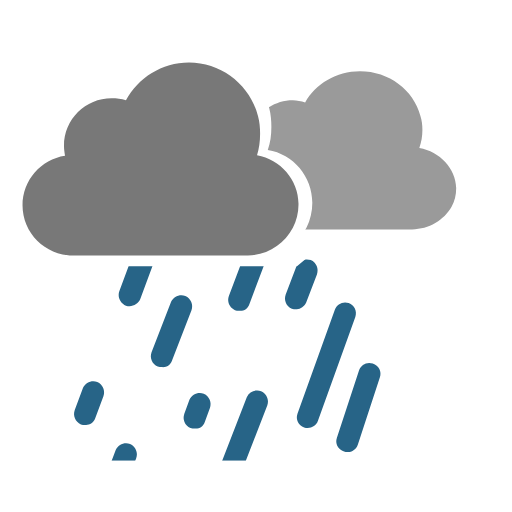
t = 0.00 s
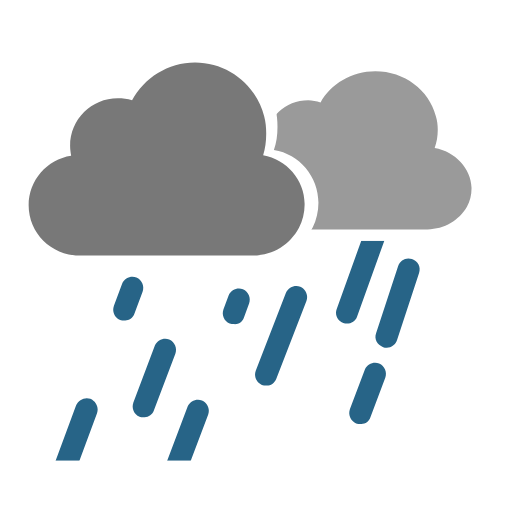
t = 0.33 s
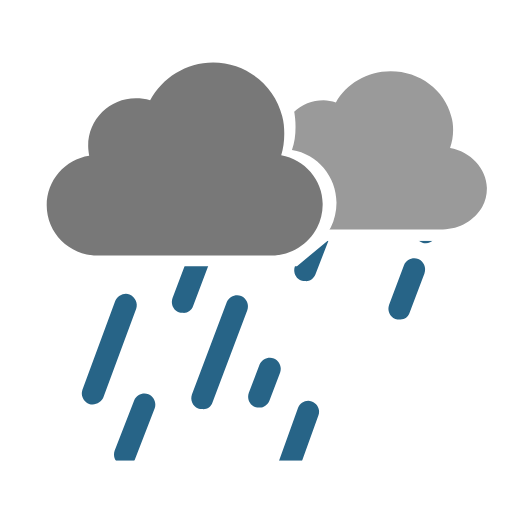
t = 0.66 s
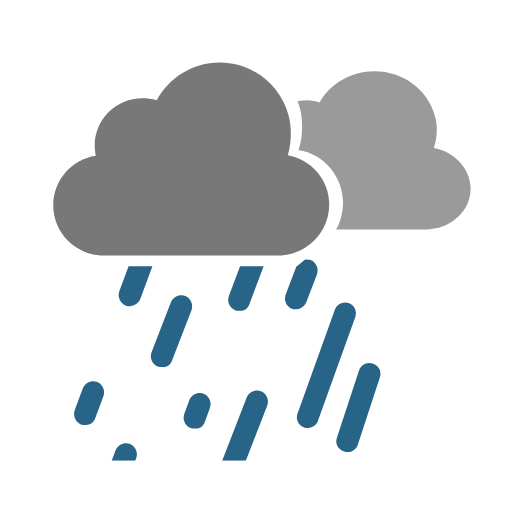
t = 1.00 s
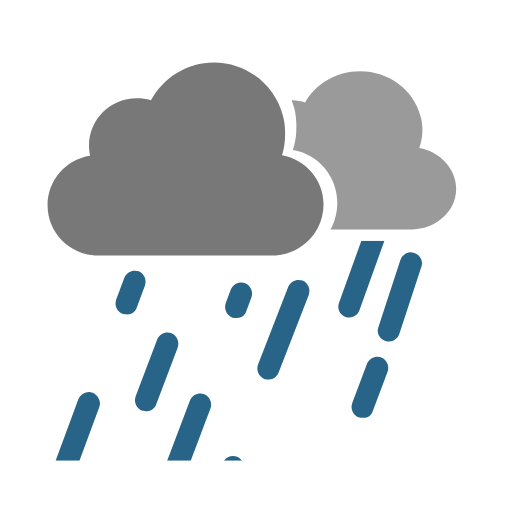
t = 1.32 s
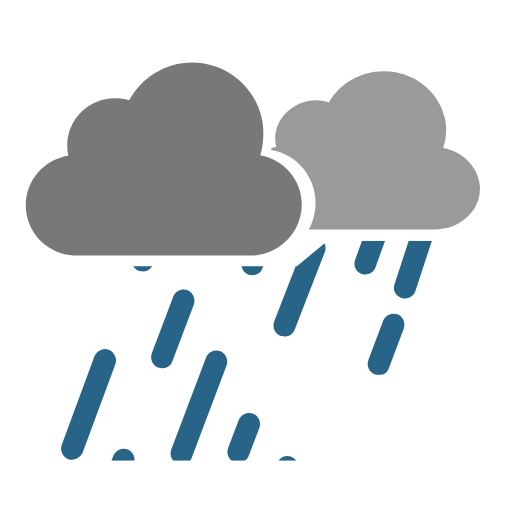
t = 1.75 s

The animated SVG that drew these frames (rendered in a browser with its animation timeline set to each time). Animation: 25 SMIL elements (animateTransform=25); one cycle of 2.00 s, repeats indefinitely.

<svg xmlns="http://www.w3.org/2000/svg" xmlns:xlink="http://www.w3.org/1999/xlink" style="margin:auto;background:rgba(255, 255, 255, 0);display:block;" width="120px" height="120px" viewBox="0 0 100 100" preserveAspectRatio="xMidYMid">
    <defs>
      <path id="ldio-n0ngdyu7xhf-p1" d="M0 0v100h100V0H0z M62.9 44.4c-1.7 3.4-5.3 5.8-9.4 5.8H17c-5.8 0-10.5-4.7-10.5-10.5 c0-5.2 3.8-9.6 8.9-10.4c-0.1-0.6-0.2-1.3-0.2-2c0-5.5 4.4-9.9 9.9-9.9c1 0 2 0.2 3 0.5c2.5-4.7 7.4-7.9 13.1-7.9 c6.9 0 12.8 4.8 14.4 11.2c0.3 1.2 0.4 2.4 0.4 3.6c0 1.6-0.2 3.1-0.7 4.5c5 0.8 8.7 5.2 8.7 10.3C64 41.3 63.6 43 62.9 44.4z">
        <animateTransform attributeName="transform" type="translate" values="-3 0;3 0;-3 0" keyTimes="0;0.5;1" dur="2" repeatCount="indefinite" calcMode="spline" keySplines="0.5 0 0.5 1;0.5 0 0.5 1"></animateTransform>
      </path>
      <path id="ldio-n0ngdyu7xhf-p2" d="M0 52L58 52L64 47L100 47L100 90L0 90Z"></path>
      <clipPath id="ldio-n0ngdyu7xhf-cp1"><use xlink:href="#ldio-n0ngdyu7xhf-p1"></use></clipPath>
      <clipPath id="ldio-n0ngdyu7xhf-cp2"><use xlink:href="#ldio-n0ngdyu7xhf-p2"></use></clipPath>
    </defs>
    <g clip-path="url(#ldio-n0ngdyu7xhf-cp2)"><path fill="#276487" d="M26.1 61.7l1.6-4.3c0.4-1.1-0.1-2.3-1.2-2.8c-1.1-0.4-2.3 0.1-2.8 1.2l-1.6 4.3 c-0.4 1.1 0.1 2.3 1.2 2.8c0.3 0.1 0.5 0.1 0.8 0.1C24.9 63.1 25.8 62.6 26.1 61.7z">
      <animateTransform attributeName="transform" type="translate" values="15 -40;-30 80" keyTimes="0;1" dur="1" repeatCount="indefinite" begin="0s"></animateTransform>
    </path>
    <path fill="#276487" d="M34.4 68.6l4.2-11.1c0.4-1.1-0.1-2.3-1.2-2.8c-1.1-0.4-2.3 0.1-2.8 1.2L30.4 67 c-0.4 1.1 0.1 2.3 1.2 2.8c0.2 0.1 0.5 0.1 0.8 0.1C33.3 70 34.1 69.4 34.4 68.6z">
      <animateTransform attributeName="transform" type="translate" values="15 -40;-30 80" keyTimes="0;1" dur="1" repeatCount="indefinite" begin="-0.1s"></animateTransform>
    </path>
    <path fill="#276487" d="M42.7 75.4l6.8-18c0.4-1.1-0.1-2.3-1.2-2.8c-1.1-0.4-2.3 0.1-2.8 1.2l-6.8 18 c-0.4 1.1 0.1 2.3 1.2 2.8c0.2 0.1 0.5 0.1 0.8 0.1C41.6 76.8 42.4 76.3 42.7 75.4z">
      <animateTransform attributeName="transform" type="translate" values="15 -40;-30 80" keyTimes="0;1" dur="1" repeatCount="indefinite" begin="-0.2s"></animateTransform>
    </path>
    <path fill="#276487" d="M58.3 63.1l2.1-5.5c0.4-1.1-0.1-2.3-1.2-2.8c-1.1-0.4-2.3 0.1-2.8 1.2l-2.1 5.5 c-0.4 1.1 0.1 2.3 1.2 2.8c0.3 0.1 0.5 0.1 0.8 0.1C57.1 64.5 57.9 63.9 58.3 63.1z">
      <animateTransform attributeName="transform" type="translate" values="15 -40;-30 80" keyTimes="0;1" dur="1" repeatCount="indefinite" begin="-0.30000000000000004s"></animateTransform>
    </path>
    <path fill="#276487" d="M65.1 74.2l7.3-20.3c0.4-1.1-0.2-2.3-1.3-2.7c-1.1-0.4-2.3 0.2-2.7 1.3l-7.3 20.3 c-0.4 1.1 0.2 2.3 1.3 2.7c0.2 0.1 0.5 0.1 0.7 0.1C64 75.6 64.8 75.1 65.1 74.2z">
      <animateTransform attributeName="transform" type="translate" values="15 -40;-30 80" keyTimes="0;1" dur="1" repeatCount="indefinite" begin="-0.4s"></animateTransform>
    </path>
    <path fill="#276487" d="M77.4 66.8l4.3-13.1c0.4-1.1-0.2-2.3-1.4-2.7c-1.1-0.4-2.3 0.2-2.7 1.4l-4.3 13.1 c-0.4 1.1 0.2 2.3 1.4 2.7c0.2 0.1 0.4 0.1 0.7 0.1C76.3 68.3 77.1 67.7 77.4 66.8z">
      <animateTransform attributeName="transform" type="translate" values="15 -40;-30 80" keyTimes="0;1" dur="1" repeatCount="indefinite" begin="-0.5s"></animateTransform>
    </path>
    <path fill="#276487" d="M16.9 86.4l6.4-17.3c0.4-1.1-0.2-2.3-1.3-2.8c-1.1-0.4-2.3 0.2-2.8 1.3l-6.4 17.3 c-0.4 1.1 0.2 2.3 1.3 2.8c0.2 0.1 0.5 0.1 0.7 0.1C15.7 87.8 16.6 87.2 16.9 86.4z">
      <animateTransform attributeName="transform" type="translate" values="15 -40;-30 80" keyTimes="0;1" dur="1" repeatCount="indefinite" begin="-0.6000000000000001s"></animateTransform>
    </path>
    <path fill="#276487" d="M27.6 86.4l3.8-9.8c0.4-1.1-0.1-2.3-1.2-2.8c-1.1-0.4-2.3 0.1-2.8 1.2l-3.8 9.8 c-0.4 1.1 0.1 2.3 1.2 2.8c0.3 0.1 0.5 0.1 0.8 0.1C26.5 87.8 27.3 87.3 27.6 86.4z">
      <animateTransform attributeName="transform" type="translate" values="15 -40;-30 80" keyTimes="0;1" dur="1" repeatCount="indefinite" begin="-0.7000000000000001s"></animateTransform>
    </path>
    <path fill="#276487" d="M38.5 86.4l1-2.7c0.4-1.1-0.1-2.3-1.2-2.8c-1.1-0.4-2.3 0.1-2.8 1.2l-1 2.7 c-0.4 1.1 0.1 2.3 1.2 2.8c0.3 0.1 0.5 0.1 0.8 0.1C37.4 87.8 38.2 87.3 38.5 86.4z">
      <animateTransform attributeName="transform" type="translate" values="15 -40;-30 80" keyTimes="0;1" dur="1" repeatCount="indefinite" begin="-0.8s"></animateTransform>
    </path>
    <path fill="#276487" d="M49.3 86.4l5.9-15.2c0.4-1.1-0.1-2.3-1.2-2.8c-1.1-0.4-2.3 0.1-2.8 1.2l-5.9 15.2 c-0.4 1.1 0.1 2.3 1.2 2.8c0.3 0.1 0.5 0.1 0.8 0.1C48.1 87.8 48.9 87.3 49.3 86.4z">
      <animateTransform attributeName="transform" type="translate" values="15 -40;-30 80" keyTimes="0;1" dur="1" repeatCount="indefinite" begin="-0.9s"></animateTransform>
    </path>
    <path fill="#276487" d="M72.2 81.9l2.9-7.7c0.4-1.1-0.1-2.3-1.2-2.8c-1.1-0.4-2.3 0.1-2.8 1.2l-2.9 7.7 c-0.4 1.1 0.1 2.3 1.2 2.8c0.3 0.1 0.5 0.1 0.8 0.1C71.1 83.3 71.9 82.8 72.2 81.9z">
      <animateTransform attributeName="transform" type="translate" values="15 -40;-30 80" keyTimes="0;1" dur="1" repeatCount="indefinite" begin="-1s"></animateTransform>
    </path><path fill="#276487" d="M26.1 61.7l1.6-4.3c0.4-1.1-0.1-2.3-1.2-2.8c-1.1-0.4-2.3 0.1-2.8 1.2l-1.6 4.3 c-0.4 1.1 0.1 2.3 1.2 2.8c0.3 0.1 0.5 0.1 0.8 0.1C24.9 63.1 25.8 62.6 26.1 61.7z">
      <animateTransform attributeName="transform" type="translate" values="15 -40;-30 80" keyTimes="0;1" dur="1" repeatCount="indefinite" begin="-0.5s"></animateTransform>
    </path>
    <path fill="#276487" d="M34.4 68.6l4.2-11.1c0.4-1.1-0.1-2.3-1.2-2.8c-1.1-0.4-2.3 0.1-2.8 1.2L30.4 67 c-0.4 1.1 0.1 2.3 1.2 2.8c0.2 0.1 0.5 0.1 0.8 0.1C33.3 70 34.1 69.4 34.4 68.6z">
      <animateTransform attributeName="transform" type="translate" values="15 -40;-30 80" keyTimes="0;1" dur="1" repeatCount="indefinite" begin="-0.6s"></animateTransform>
    </path>
    <path fill="#276487" d="M42.7 75.4l6.8-18c0.4-1.1-0.1-2.3-1.2-2.8c-1.1-0.4-2.3 0.1-2.8 1.2l-6.8 18 c-0.4 1.1 0.1 2.3 1.2 2.8c0.2 0.1 0.5 0.1 0.8 0.1C41.6 76.8 42.4 76.3 42.7 75.4z">
      <animateTransform attributeName="transform" type="translate" values="15 -40;-30 80" keyTimes="0;1" dur="1" repeatCount="indefinite" begin="-0.7s"></animateTransform>
    </path>
    <path fill="#276487" d="M58.3 63.1l2.1-5.5c0.4-1.1-0.1-2.3-1.2-2.8c-1.1-0.4-2.3 0.1-2.8 1.2l-2.1 5.5 c-0.4 1.1 0.1 2.3 1.2 2.8c0.3 0.1 0.5 0.1 0.8 0.1C57.1 64.5 57.9 63.9 58.3 63.1z">
      <animateTransform attributeName="transform" type="translate" values="15 -40;-30 80" keyTimes="0;1" dur="1" repeatCount="indefinite" begin="-0.8s"></animateTransform>
    </path>
    <path fill="#276487" d="M65.1 74.2l7.3-20.3c0.4-1.1-0.2-2.3-1.3-2.7c-1.1-0.4-2.3 0.2-2.7 1.3l-7.3 20.3 c-0.4 1.1 0.2 2.3 1.3 2.7c0.2 0.1 0.5 0.1 0.7 0.1C64 75.6 64.8 75.1 65.1 74.2z">
      <animateTransform attributeName="transform" type="translate" values="15 -40;-30 80" keyTimes="0;1" dur="1" repeatCount="indefinite" begin="-0.9s"></animateTransform>
    </path>
    <path fill="#276487" d="M77.4 66.8l4.3-13.1c0.4-1.1-0.2-2.3-1.4-2.7c-1.1-0.4-2.3 0.2-2.7 1.4l-4.3 13.1 c-0.4 1.1 0.2 2.3 1.4 2.7c0.2 0.1 0.4 0.1 0.7 0.1C76.3 68.3 77.1 67.7 77.4 66.8z">
      <animateTransform attributeName="transform" type="translate" values="15 -40;-30 80" keyTimes="0;1" dur="1" repeatCount="indefinite" begin="-1s"></animateTransform>
    </path>
    <path fill="#276487" d="M16.9 86.4l6.4-17.3c0.4-1.1-0.2-2.3-1.3-2.8c-1.1-0.4-2.3 0.2-2.8 1.3l-6.4 17.3 c-0.4 1.1 0.2 2.3 1.3 2.8c0.2 0.1 0.5 0.1 0.7 0.1C15.7 87.8 16.6 87.2 16.9 86.4z">
      <animateTransform attributeName="transform" type="translate" values="15 -40;-30 80" keyTimes="0;1" dur="1" repeatCount="indefinite" begin="-1.1s"></animateTransform>
    </path>
    <path fill="#276487" d="M27.6 86.4l3.8-9.8c0.4-1.1-0.1-2.3-1.2-2.8c-1.1-0.4-2.3 0.1-2.8 1.2l-3.8 9.8 c-0.4 1.1 0.1 2.3 1.2 2.8c0.3 0.1 0.5 0.1 0.8 0.1C26.5 87.8 27.3 87.3 27.6 86.4z">
      <animateTransform attributeName="transform" type="translate" values="15 -40;-30 80" keyTimes="0;1" dur="1" repeatCount="indefinite" begin="-1.2000000000000002s"></animateTransform>
    </path>
    <path fill="#276487" d="M38.5 86.4l1-2.7c0.4-1.1-0.1-2.3-1.2-2.8c-1.1-0.4-2.3 0.1-2.8 1.2l-1 2.7 c-0.4 1.1 0.1 2.3 1.2 2.8c0.3 0.1 0.5 0.1 0.8 0.1C37.4 87.8 38.2 87.3 38.5 86.4z">
      <animateTransform attributeName="transform" type="translate" values="15 -40;-30 80" keyTimes="0;1" dur="1" repeatCount="indefinite" begin="-1.3s"></animateTransform>
    </path>
    <path fill="#276487" d="M49.3 86.4l5.9-15.2c0.4-1.1-0.1-2.3-1.2-2.8c-1.1-0.4-2.3 0.1-2.8 1.2l-5.9 15.2 c-0.4 1.1 0.1 2.3 1.2 2.8c0.3 0.1 0.5 0.1 0.8 0.1C48.1 87.8 48.9 87.3 49.3 86.4z">
      <animateTransform attributeName="transform" type="translate" values="15 -40;-30 80" keyTimes="0;1" dur="1" repeatCount="indefinite" begin="-1.4s"></animateTransform>
    </path>
    <path fill="#276487" d="M72.2 81.9l2.9-7.7c0.4-1.1-0.1-2.3-1.2-2.8c-1.1-0.4-2.3 0.1-2.8 1.2l-2.9 7.7 c-0.4 1.1 0.1 2.3 1.2 2.8c0.3 0.1 0.5 0.1 0.8 0.1C71.1 83.3 71.9 82.8 72.2 81.9z">
      <animateTransform attributeName="transform" type="translate" values="15 -40;-30 80" keyTimes="0;1" dur="1" repeatCount="indefinite" begin="-1.5s"></animateTransform>
    </path></g>
    <path fill="#787878" d="M53.2 30.3c0.4-1.3 0.6-2.7 0.6-4.2c0-1.2-0.1-2.3-0.4-3.4c-1.5-6-7-10.5-13.5-10.5 c-5.3 0-9.9 3-12.3 7.4c-0.9-0.3-1.8-0.4-2.8-0.4c-5.1 0-9.3 4.1-9.3 9.3c0 0.6 0.1 1.3 0.2 1.9c-4.7 0.7-8.3 4.8-8.3 9.7 c0 5.4 4.4 9.8 9.8 9.8h34.2c3.8 0 7.1-2.2 8.8-5.4c0.7-1.3 1.1-2.9 1.1-4.5C61.4 35.2 57.8 31.1 53.2 30.3z">
      <animateTransform attributeName="transform" type="translate" values="-3 0;3 0;-3 0" keyTimes="0;0.5;1" dur="2" repeatCount="indefinite" calcMode="spline" keySplines="0.5 0 0.5 1;0.5 0 0.5 1"></animateTransform>
    </path>
    <g clip-path="url(#ldio-n0ngdyu7xhf-cp1)">
      <path fill="#9a9a9a" d="M84.9 28.9c0.4-1.1 0.6-2.3 0.6-3.5c0-1-0.1-1.9-0.4-2.8 c-1.3-5-6.1-8.7-11.8-8.7c-4.6 0-8.7 2.5-10.7 6.1c-0.8-0.2-1.6-0.4-2.4-0.4c-4.5 0-8.1 3.4-8.1 7.6c0 0.5 0.1 1 0.2 1.5 c-4.1 0.6-7.2 4-7.2 8c0 4.5 3.8 8.1 8.6 8.1h29.8c3.3 0 6.2-1.8 7.7-4.4c0.6-1.1 0.9-2.3 0.9-3.7C92 32.9 88.9 29.6 84.9 28.9z">
        <animateTransform attributeName="transform" type="translate" values="-3 0;3 0;-3 0" keyTimes="0;0.5;1" dur="1.32" repeatCount="indefinite" calcMode="spline" keySplines="0.5 0 0.5 1;0.5 0 0.5 1"></animateTransform>
      </path>
    </g>
    </svg>
